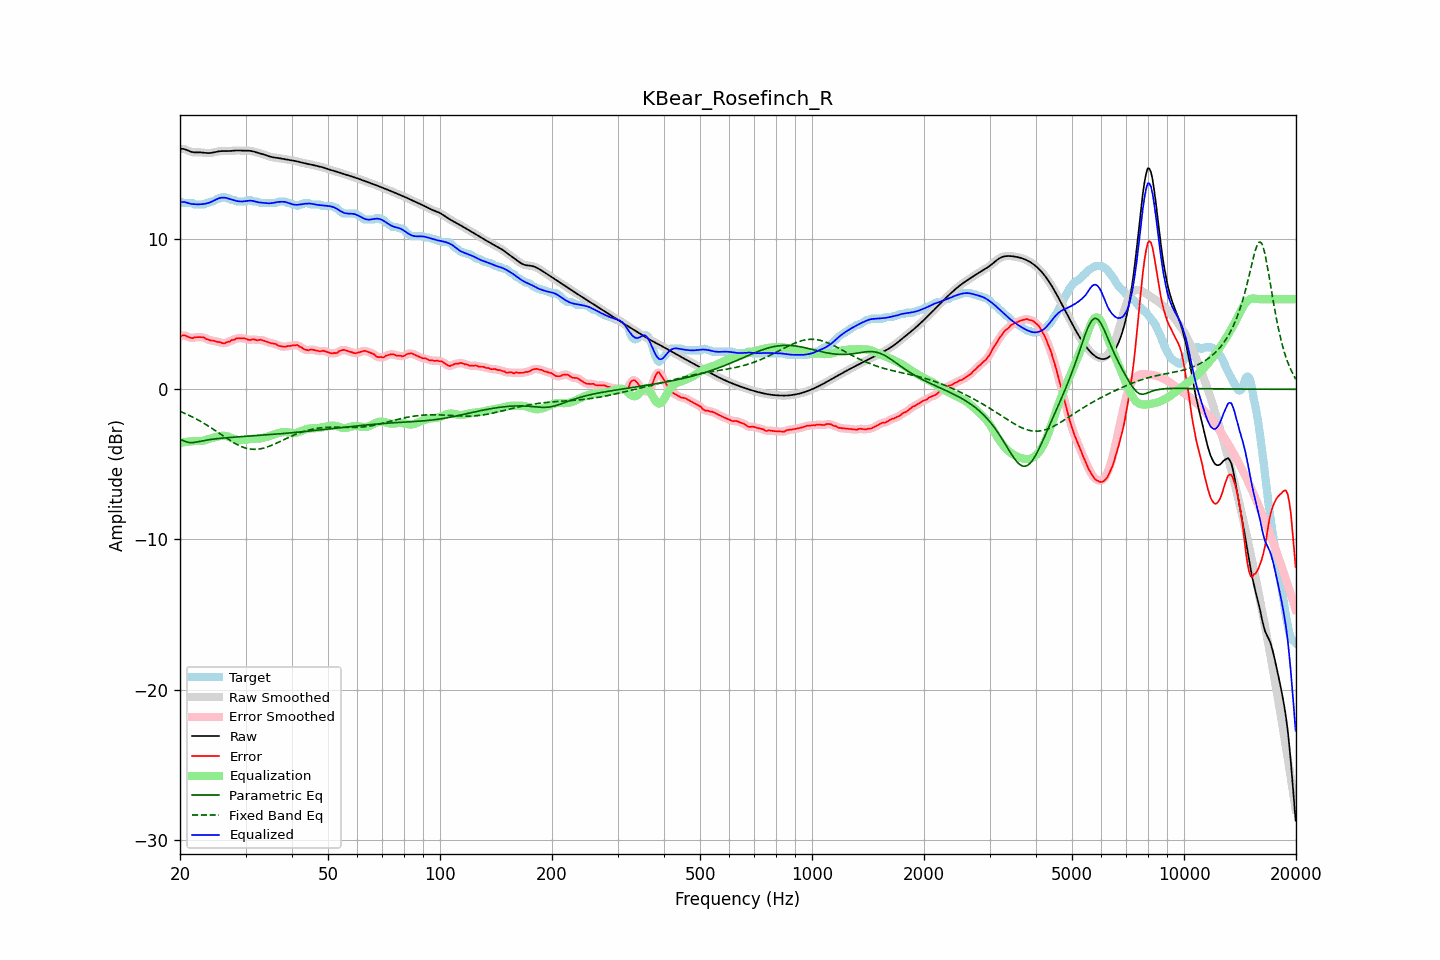

Data behind this chart, as committed beside it:
frequency, raw, error, smoothed, error_smoothed, equalization, parametric_eq, fixed_band_eq, equalized_raw, equalized_smoothed, target
20.00, 16.00, 3.50, 16.00, 3.51, -3.58, -3.34, -1.47, 12.42, 12.42, 12.50
20.20, 16.01, 3.56, 16.00, 3.56, -3.55, -3.38, -1.52, 12.45, 12.45, 12.45
20.40, 16.00, 3.60, 15.99, 3.58, -3.53, -3.41, -1.56, 12.47, 12.46, 12.40
20.61, 15.98, 3.58, 15.97, 3.58, -3.52, -3.46, -1.61, 12.46, 12.46, 12.40
20.81, 15.93, 3.54, 15.93, 3.54, -3.50, -3.50, -1.66, 12.43, 12.43, 12.40
21.02, 15.88, 3.49, 15.89, 3.49, -3.49, -3.53, -1.71, 12.40, 12.40, 12.40
21.23, 15.84, 3.44, 15.84, 3.44, -3.47, -3.55, -1.75, 12.36, 12.37, 12.40
21.44, 15.80, 3.41, 15.80, 3.42, -3.47, -3.55, -1.81, 12.34, 12.34, 12.40
21.66, 15.78, 3.40, 15.78, 3.42, -3.45, -3.55, -1.86, 12.33, 12.33, 12.38
21.87, 15.77, 3.46, 15.77, 3.44, -3.45, -3.54, -1.92, 12.32, 12.32, 12.31
22.09, 15.76, 3.47, 15.76, 3.46, -3.45, -3.52, -1.97, 12.31, 12.31, 12.30
22.31, 15.76, 3.47, 15.76, 3.47, -3.46, -3.50, -2.03, 12.31, 12.31, 12.30
22.54, 15.77, 3.47, 15.77, 3.47, -3.46, -3.48, -2.09, 12.31, 12.31, 12.30
22.76, 15.76, 3.47, 15.76, 3.47, -3.45, -3.46, -2.15, 12.31, 12.31, 12.30
22.99, 15.76, 3.46, 15.76, 3.45, -3.43, -3.44, -2.21, 12.32, 12.32, 12.30
23.22, 15.74, 3.44, 15.74, 3.42, -3.41, -3.42, -2.28, 12.34, 12.34, 12.30
23.45, 15.73, 3.35, 15.73, 3.38, -3.38, -3.40, -2.34, 12.36, 12.36, 12.38
23.69, 15.72, 3.33, 15.72, 3.32, -3.34, -3.38, -2.41, 12.38, 12.38, 12.40
23.92, 15.72, 3.30, 15.72, 3.28, -3.31, -3.36, -2.47, 12.41, 12.41, 12.43
24.16, 15.73, 3.24, 15.73, 3.26, -3.28, -3.34, -2.54, 12.45, 12.45, 12.49
24.40, 15.74, 3.25, 15.74, 3.24, -3.24, -3.33, -2.61, 12.50, 12.50, 12.50
24.65, 15.77, 3.23, 15.77, 3.22, -3.21, -3.31, -2.68, 12.56, 12.56, 12.53
24.89, 15.79, 3.20, 15.79, 3.20, -3.18, -3.30, -2.76, 12.61, 12.61, 12.59
25.14, 15.82, 3.16, 15.82, 3.17, -3.15, -3.29, -2.83, 12.66, 12.66, 12.66
25.39, 15.84, 3.14, 15.83, 3.14, -3.13, -3.28, -2.90, 12.71, 12.70, 12.70
25.65, 15.85, 3.14, 15.85, 3.12, -3.11, -3.27, -2.97, 12.74, 12.74, 12.71
25.91, 15.85, 3.08, 15.85, 3.09, -3.10, -3.26, -3.05, 12.75, 12.75, 12.77
26.16, 15.86, 3.06, 15.85, 3.07, -3.10, -3.25, -3.12, 12.76, 12.76, 12.80
26.43, 15.85, 3.06, 15.85, 3.08, -3.11, -3.24, -3.19, 12.75, 12.75, 12.79
26.69, 15.85, 3.13, 15.85, 3.11, -3.12, -3.23, -3.26, 12.73, 12.73, 12.72
26.96, 15.85, 3.16, 15.85, 3.15, -3.15, -3.22, -3.33, 12.70, 12.70, 12.70
27.23, 15.86, 3.17, 15.86, 3.20, -3.19, -3.21, -3.40, 12.67, 12.67, 12.69
27.50, 15.87, 3.27, 15.87, 3.24, -3.24, -3.20, -3.47, 12.63, 12.63, 12.60
27.77, 15.88, 3.28, 15.88, 3.29, -3.28, -3.19, -3.53, 12.60, 12.60, 12.60
28.05, 15.89, 3.31, 15.89, 3.33, -3.32, -3.19, -3.59, 12.57, 12.57, 12.58
28.33, 15.89, 3.38, 15.89, 3.36, -3.36, -3.18, -3.65, 12.54, 12.54, 12.51
28.62, 15.90, 3.40, 15.89, 3.39, -3.38, -3.17, -3.71, 12.52, 12.52, 12.50
28.90, 15.89, 3.40, 15.89, 3.40, -3.39, -3.16, -3.76, 12.50, 12.50, 12.50
29.19, 15.89, 3.39, 15.89, 3.39, -3.39, -3.16, -3.81, 12.50, 12.50, 12.50
29.48, 15.88, 3.38, 15.88, 3.39, -3.38, -3.15, -3.85, 12.50, 12.50, 12.50
29.78, 15.88, 3.38, 15.88, 3.38, -3.37, -3.14, -3.89, 12.51, 12.51, 12.50
30.08, 15.88, 3.37, 15.88, 3.35, -3.35, -3.14, -3.92, 12.53, 12.53, 12.51
30.38, 15.88, 3.31, 15.88, 3.32, -3.34, -3.13, -3.95, 12.54, 12.54, 12.57
30.68, 15.88, 3.28, 15.88, 3.30, -3.32, -3.12, -3.97, 12.55, 12.55, 12.60
30.99, 15.87, 3.29, 15.86, 3.30, -3.31, -3.11, -3.98, 12.56, 12.55, 12.58
31.30, 15.85, 3.33, 15.84, 3.31, -3.30, -3.11, -3.99, 12.54, 12.54, 12.52
31.61, 15.82, 3.32, 15.82, 3.31, -3.30, -3.10, -4.00, 12.52, 12.52, 12.50
31.93, 15.79, 3.29, 15.79, 3.29, -3.30, -3.09, -4.00, 12.49, 12.49, 12.50
32.24, 15.76, 3.26, 15.76, 3.28, -3.29, -3.08, -3.99, 12.46, 12.46, 12.50
32.57, 15.72, 3.28, 15.73, 3.28, -3.29, -3.08, -3.98, 12.44, 12.44, 12.44
32.89, 15.70, 3.30, 15.70, 3.28, -3.27, -3.07, -3.97, 12.42, 12.43, 12.40
33.22, 15.67, 3.27, 15.67, 3.27, -3.25, -3.06, -3.94, 12.42, 12.42, 12.40
33.55, 15.64, 3.24, 15.63, 3.24, -3.22, -3.05, -3.92, 12.41, 12.41, 12.40
33.89, 15.60, 3.20, 15.60, 3.20, -3.20, -3.04, -3.89, 12.40, 12.40, 12.40
34.23, 15.56, 3.16, 15.56, 3.16, -3.17, -3.04, -3.85, 12.39, 12.39, 12.40
34.57, 15.52, 3.12, 15.52, 3.12, -3.14, -3.03, -3.82, 12.38, 12.38, 12.40
34.92, 15.48, 3.09, 15.48, 3.09, -3.11, -3.02, -3.78, 12.38, 12.38, 12.40
35.27, 15.46, 3.06, 15.46, 3.06, -3.07, -3.01, -3.73, 12.39, 12.39, 12.40
35.62, 15.44, 3.04, 15.44, 3.05, -3.03, -3.00, -3.69, 12.41, 12.41, 12.40
35.97, 15.42, 3.03, 15.42, 3.02, -2.99, -2.99, -3.64, 12.43, 12.43, 12.40
... 635 more rows
